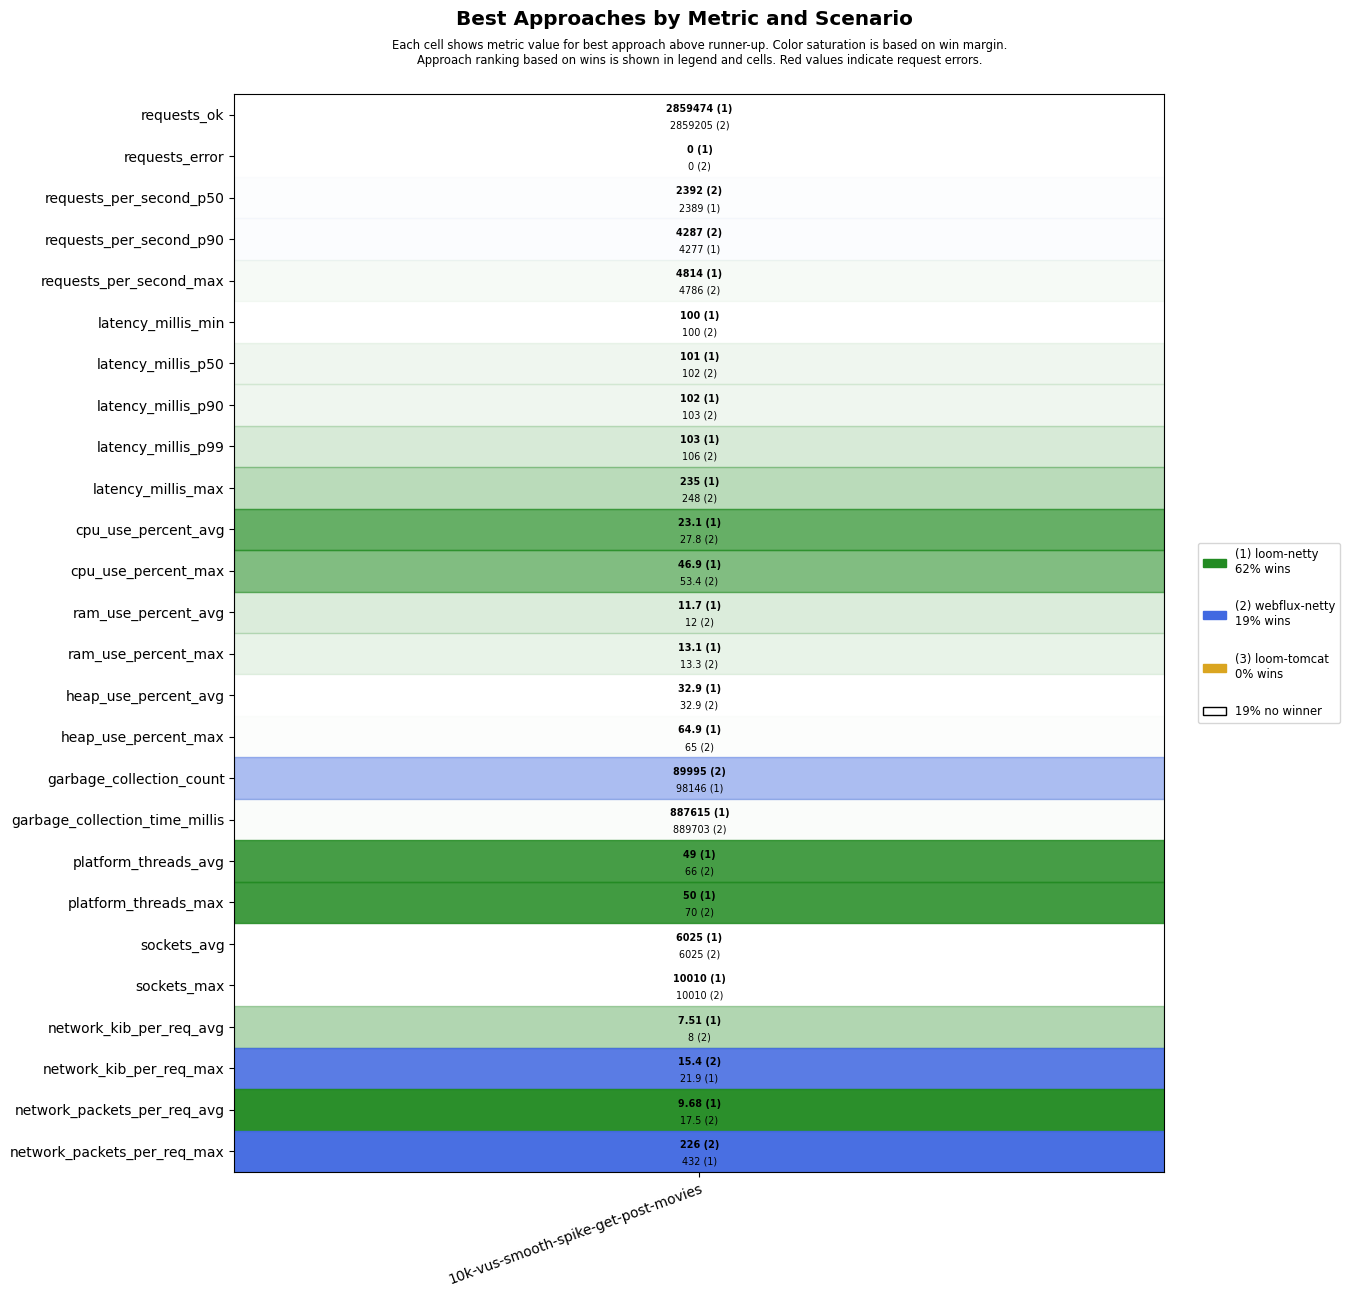

The data file committed next to this chart (first rows):
scenario, approach, requests_ok, requests_error, requests_per_second_p50, requests_per_second_p90, requests_per_second_max, latency_millis_min, latency_millis_p50, latency_millis_p90, latency_millis_p99, latency_millis_max, cpu_use_percent_avg, cpu_use_percent_max, ram_use_percent_avg, ram_use_percent_max, heap_use_percent_avg, heap_use_percent_max, garbage_collection_count, garbage_collection_time_millis, platform_threads_avg, platform_threads_max, sockets_avg, sockets_max
10k-vus-smooth-spike-get-post-movies, loom-tomcat, 2739788, 6268, 2378, 3923, 4051, 100, 101, 102, 104, 60000, 17.0, 35.6, 10.4, 11.8, 37.4, 72.2, 91331, 732226, 52, 54, 5397, 9965
10k-vus-smooth-spike-get-post-movies, loom-netty, 2859474, 0, 2389, 4277, 4814, 100, 101, 102, 103, 235, 23.1, 46.9, 11.7, 13.1, 32.9, 64.9, 98146, 887615, 49, 50, 6025, 10010
10k-vus-smooth-spike-get-post-movies, webflux-netty, 2859205, 0, 2392, 4287, 4786, 100, 102, 103, 106, 248, 27.8, 53.4, 12.0, 13.3, 32.9, 65.0, 89995, 889703, 66, 70, 6025, 10010
